Dataset: ProjectAkhirMultimedia (GitHub, M-2002/ProjectAkhirMultimedia). Classes: emprit ginger, jahe merah, jahe putih, kencur, kunyit hitam, kunyit kuning, kunyit putih, lengkuas, temulawak.

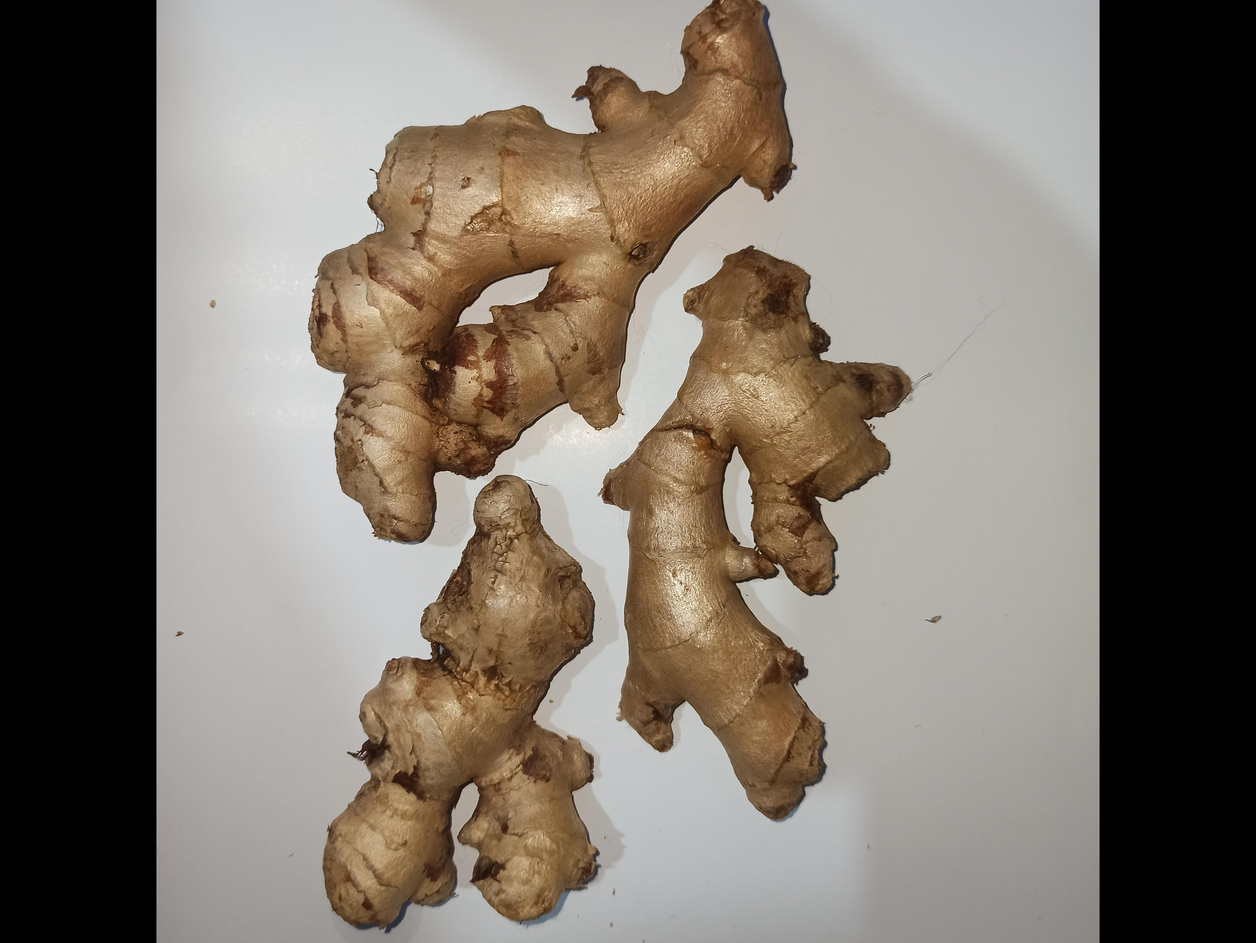
Label: jahe putih

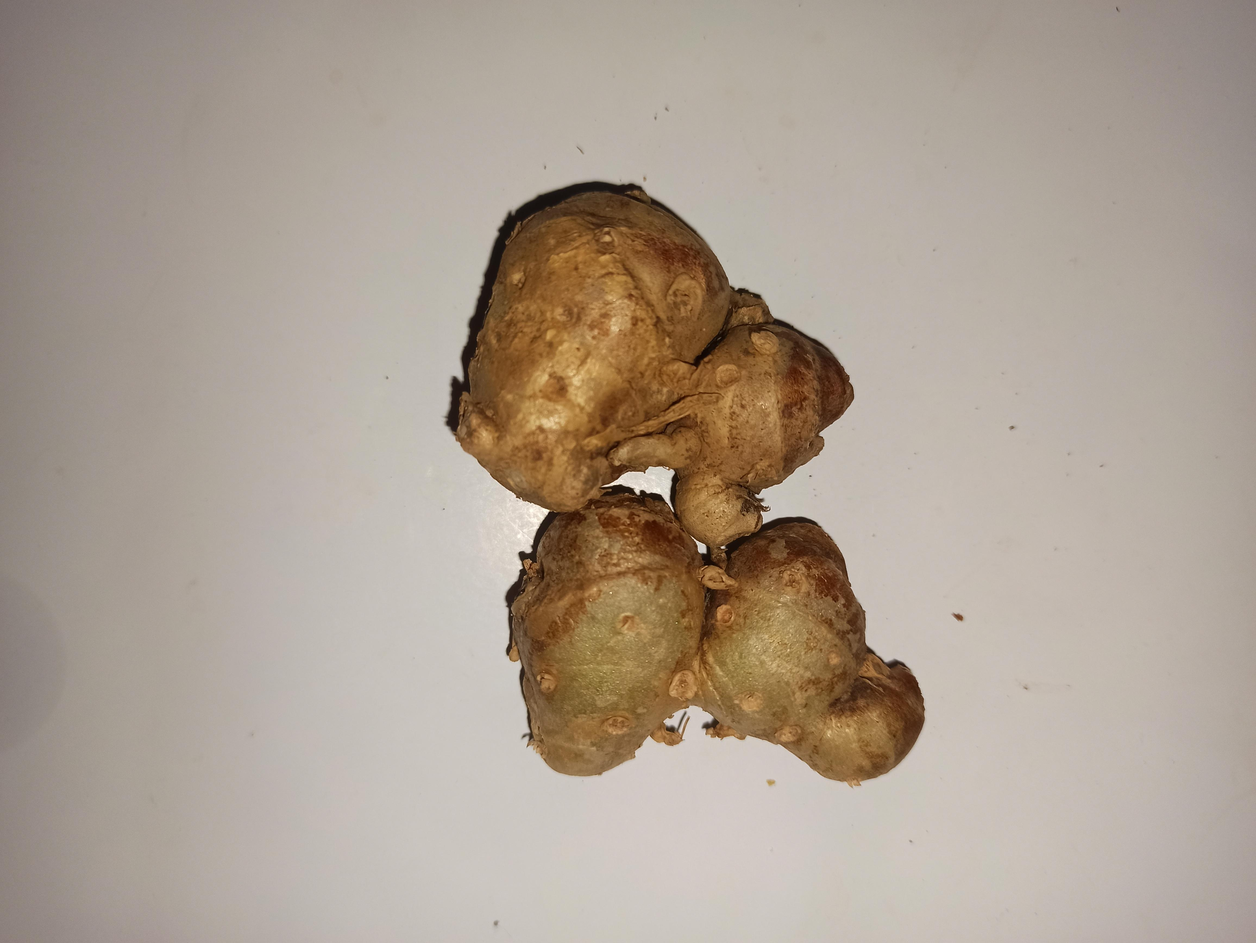
Label: kencur

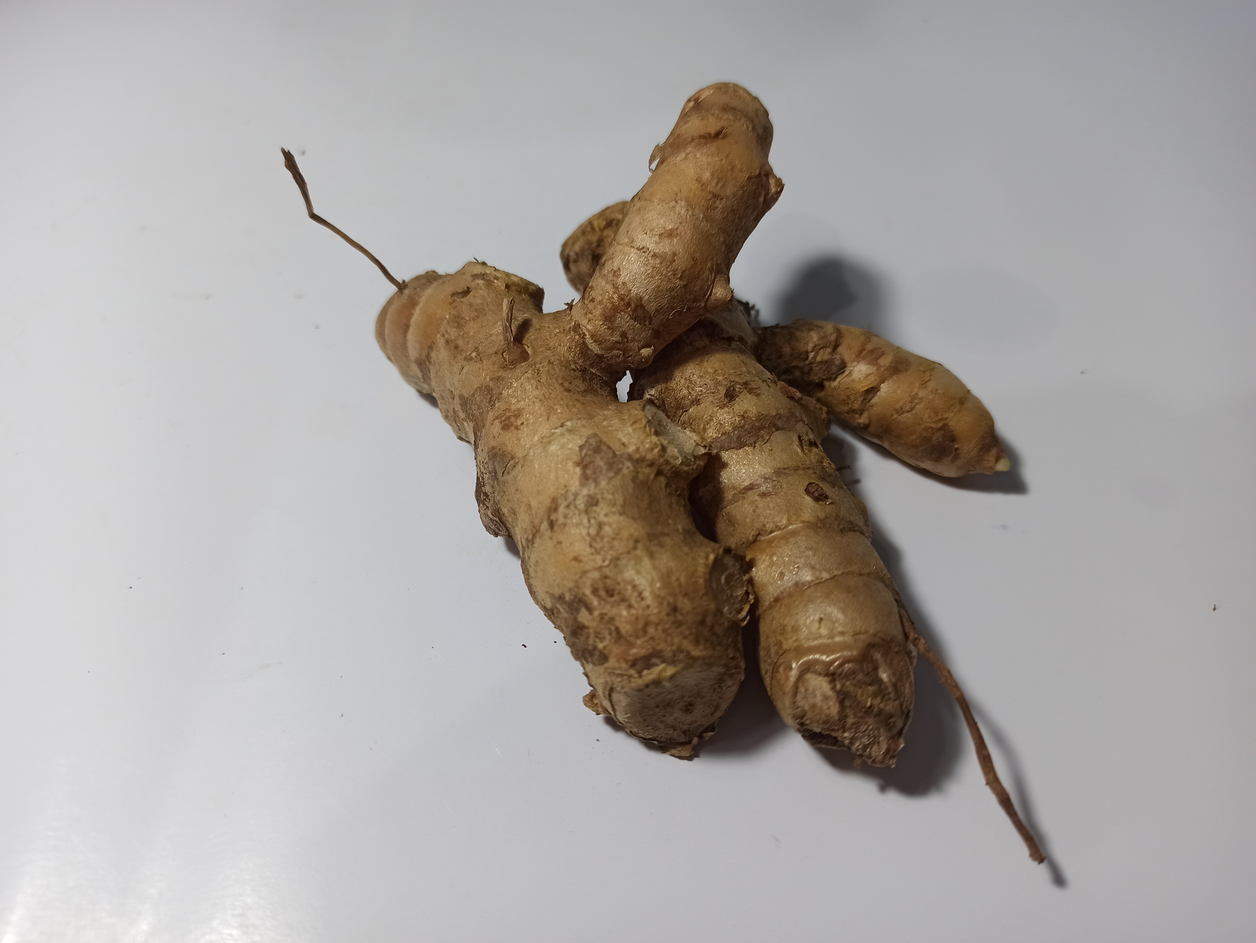
Label: kunyit kuning

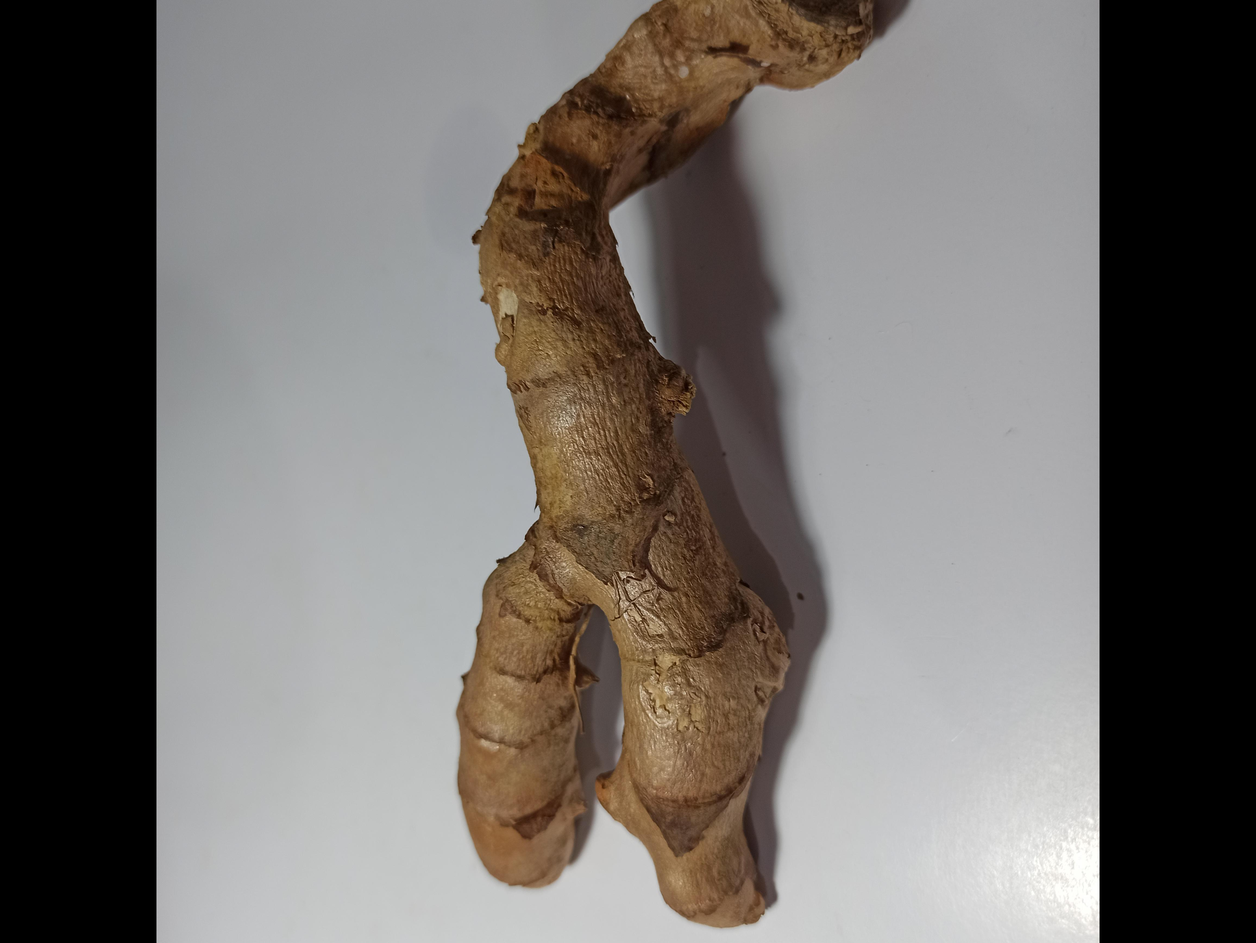
Label: kunyit hitam

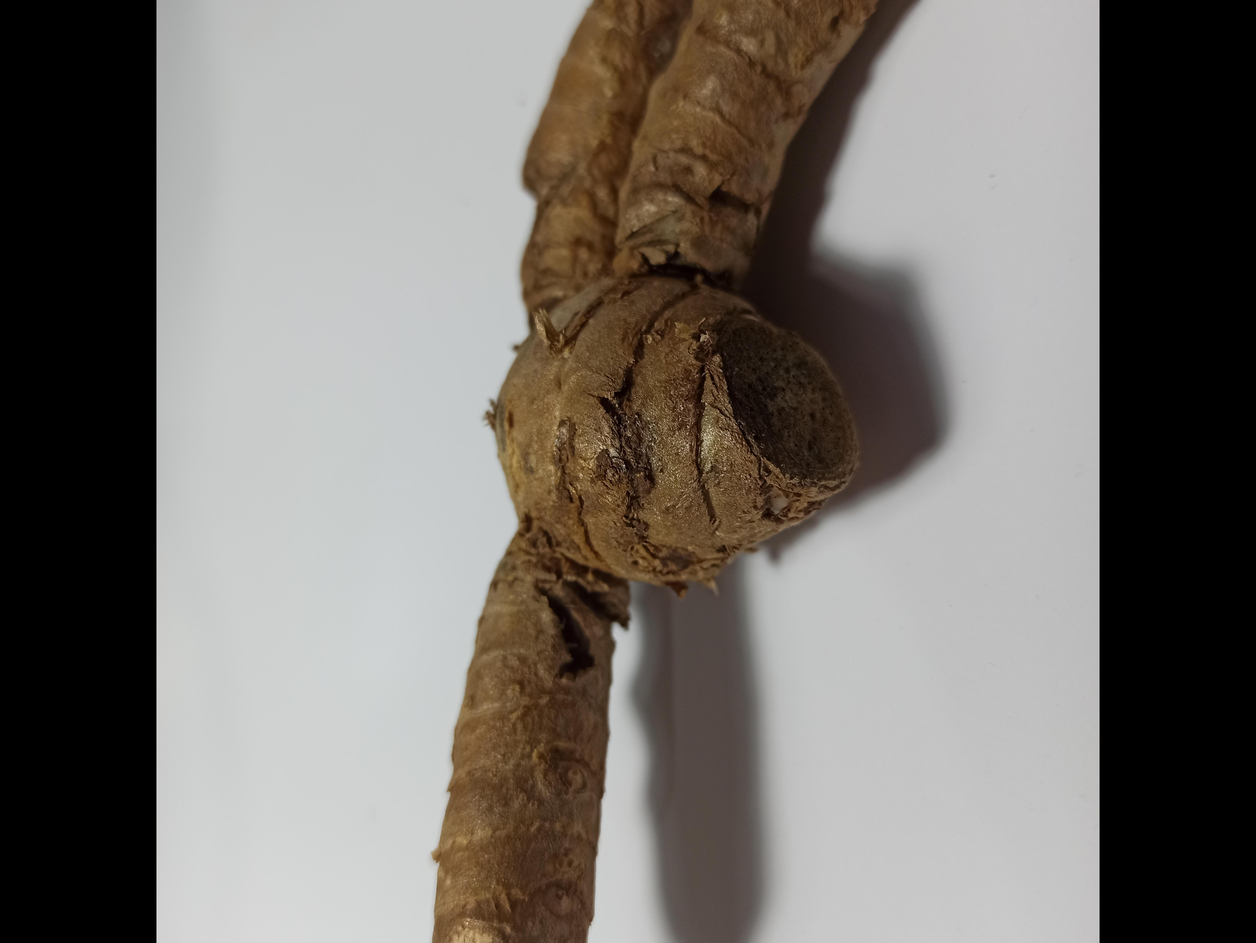
Label: kunyit putih

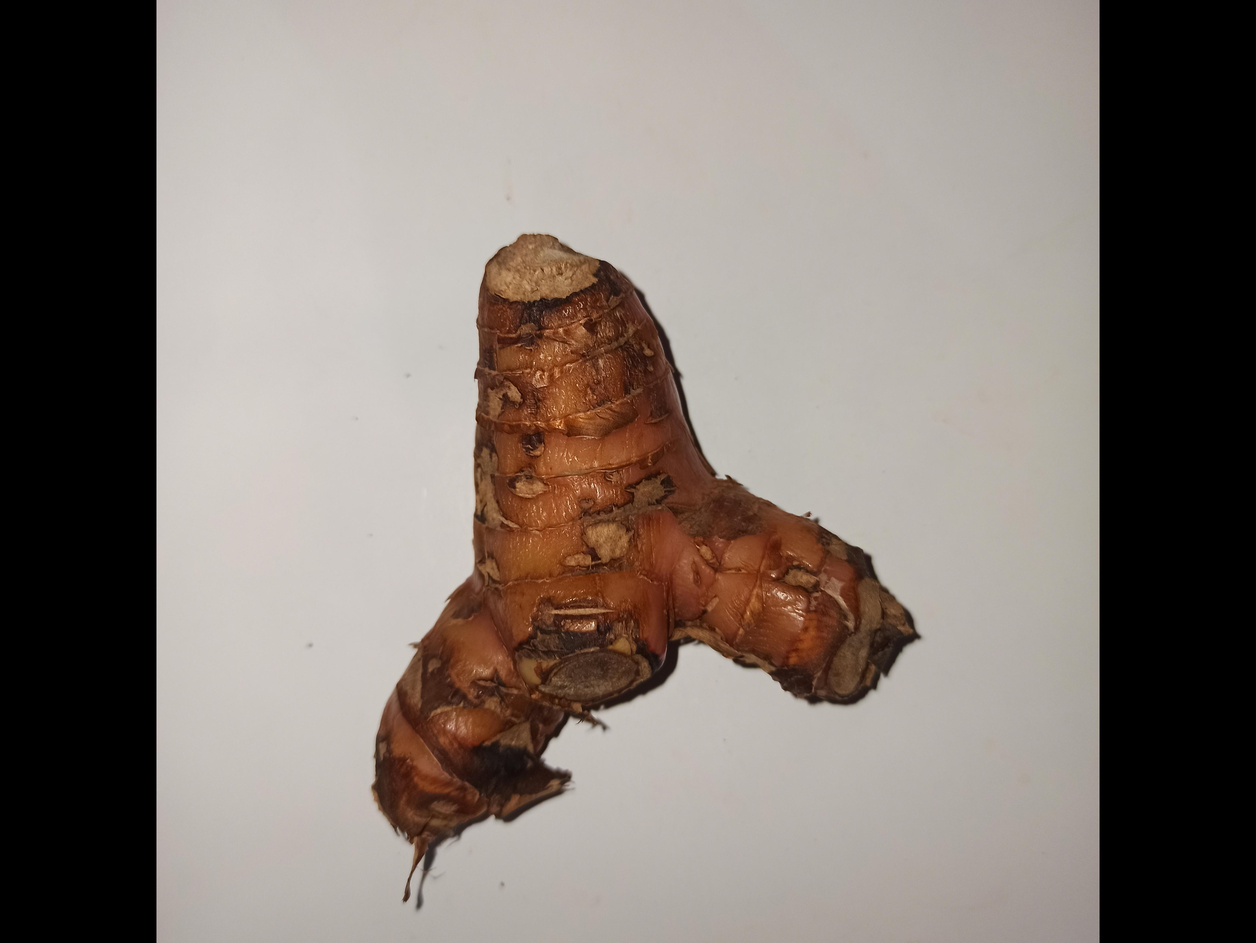
Label: lengkuas
